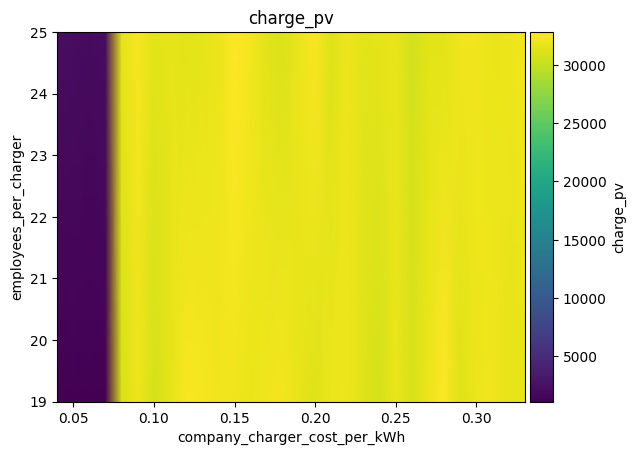

Source data for this figure (header and first rows):
employees_per_charger\company_charger_co…, 0.04, 0.05, 0.060000000000000005, 0.07, 0.08000000000000002, 0.09000000000000001, 0.1, 0.11000000000000001, 0.12000000000000002, 0.13000000000000003, 0.14, 0.15000000000000002, 0.16000000000000003, 0.17000000000000004, 0.18000000000000002, 0.19000000000000003, 0.20000000000000004, 0.21000000000000005, 0.22000000000000006, 0.23000000000000004, 0.24000000000000005, 0.25000000000000006, 0.26
19, 1119, 1207, 1213, 1114, 30947, 31986, 30736, 31467, 32448, 32349, 32119, 32101, 31824, 32170, 32202, 31672, 31283, 31865, 32061, 31298, 30768, 31851, 30938
25, 2144, 2185, 2092, 2143, 31579, 32345, 31449, 31679, 31415, 31505, 31876, 32777, 32268, 31408, 30994, 31889, 32551, 31153, 31964, 31372, 31459, 31749, 30610
